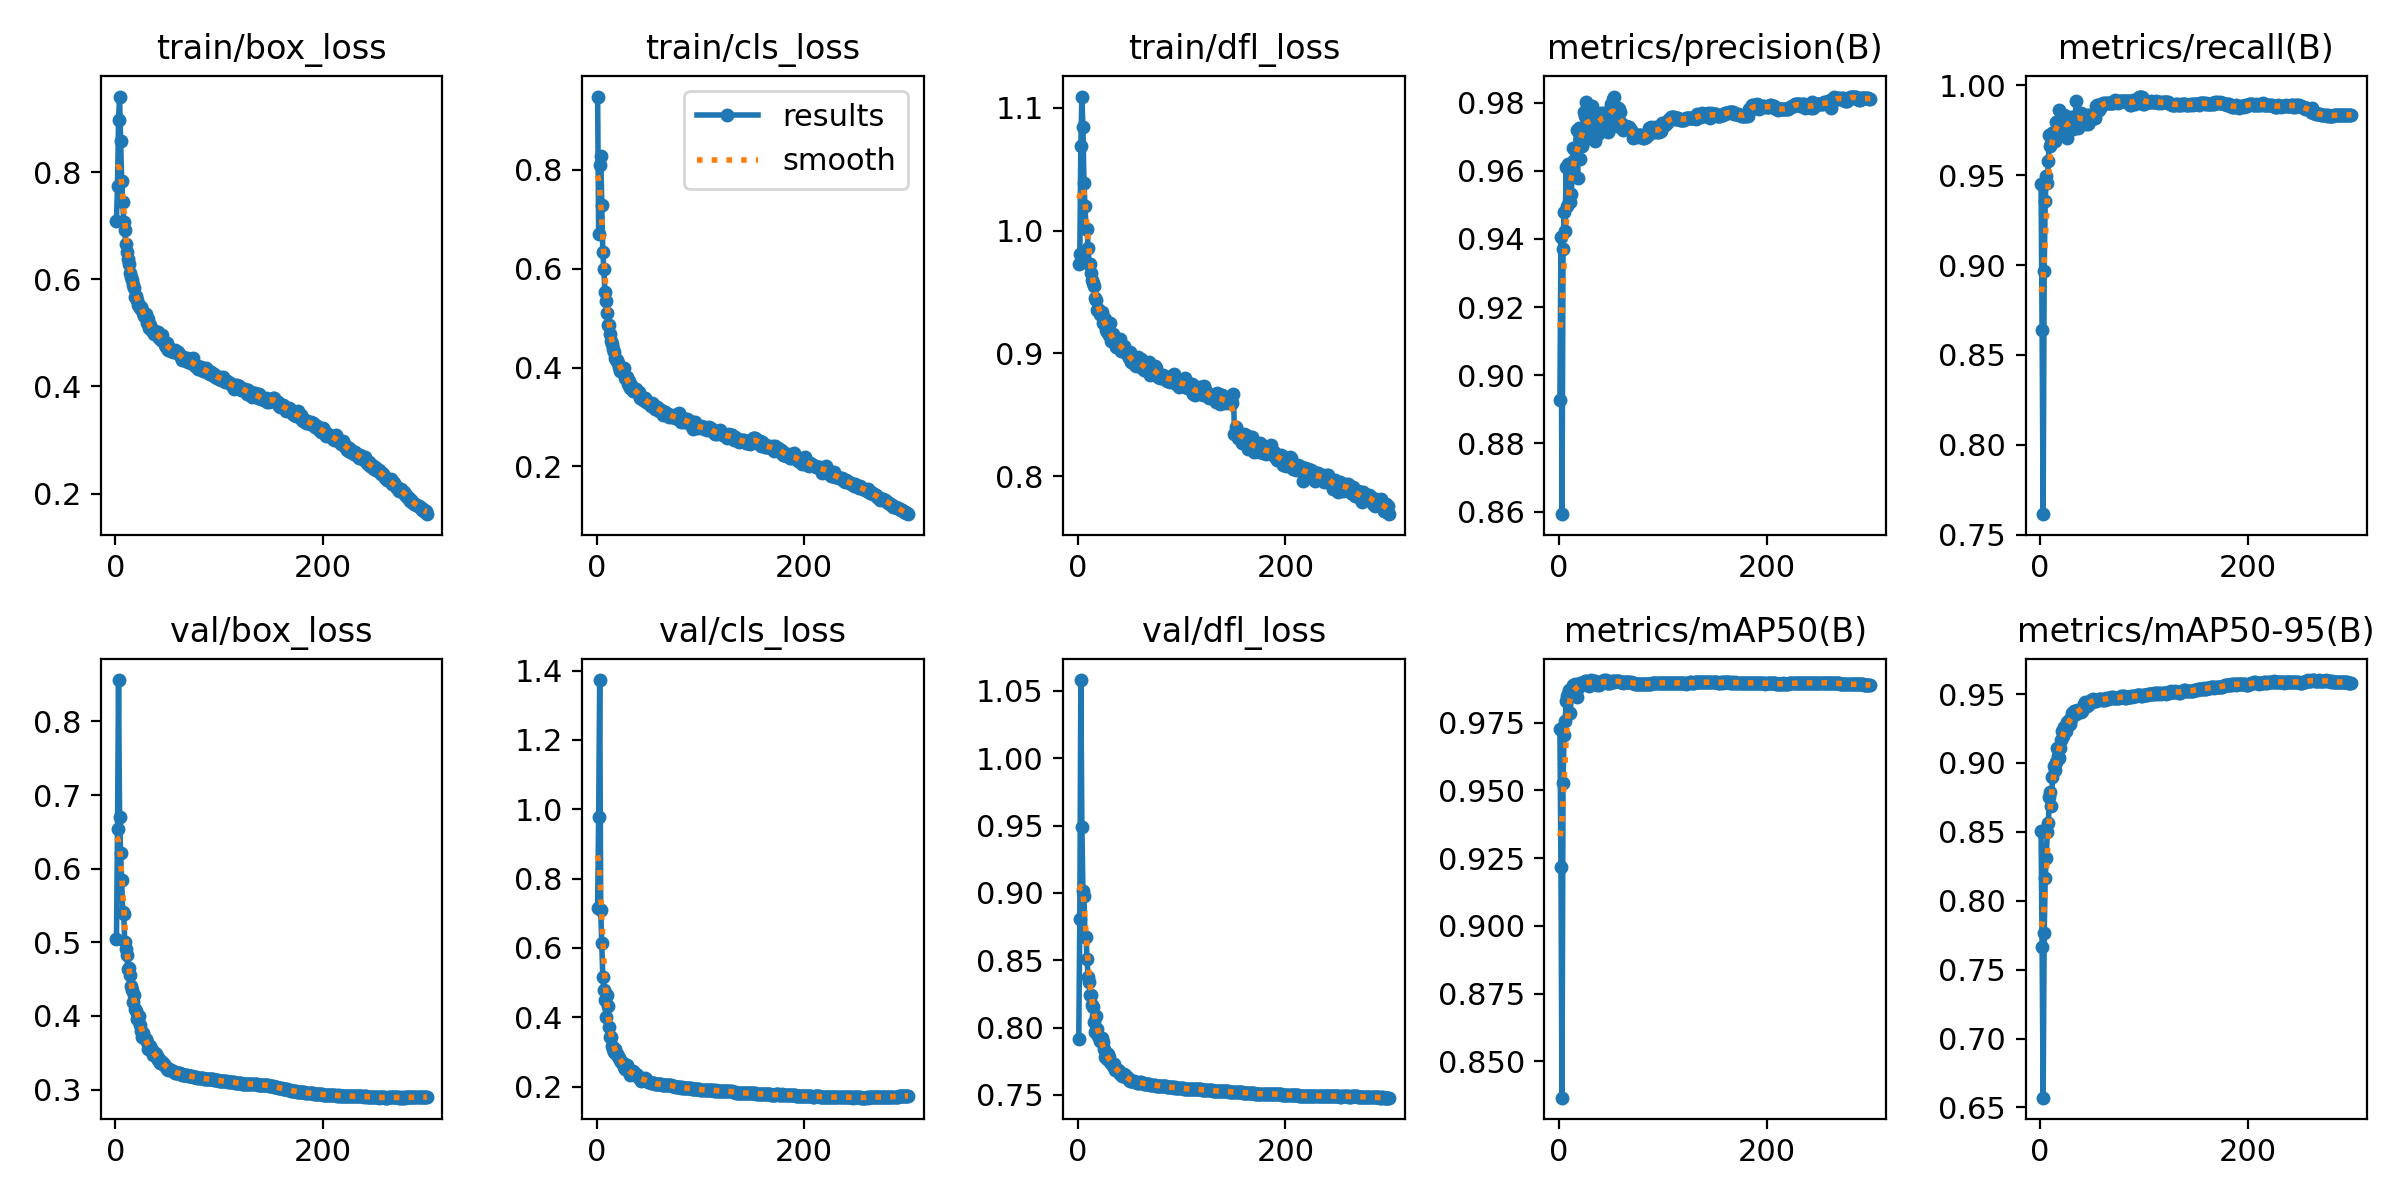

Values plotted in this chart, from the file beside it:
epoch, train/box_loss, train/cls_loss, train/dfl_loss, metrics/precision(B), metrics/recall(B), metrics/mAP50(B), metrics/mAP50-95(B), val/box_loss, val/cls_loss, val/dfl_loss, lr/pg0, lr/pg1, lr/pg2
1, 0.7099, 0.9483, 0.9729, 0.8927, 0.945, 0.9725, 0.8507, 0.5038, 0.7139, 0.7914, 0.00333, 0.00333, 0.00333
2, 0.7741, 0.671, 0.9814, 0.9405, 0.8636, 0.9217, 0.7667, 0.6532, 0.9778, 0.8806, 0.006641, 0.006641, 0.006641
3, 0.8978, 0.8097, 1.069, 0.8592, 0.7614, 0.8366, 0.6571, 0.8562, 1.373, 1.058, 0.009931, 0.009931, 0.009931
4, 0.9416, 0.8289, 1.109, 0.9372, 0.8967, 0.9526, 0.7762, 0.6703, 0.7084, 0.9493, 0.009901, 0.009901, 0.009901
5, 0.8583, 0.729, 1.084, 0.9478, 0.9355, 0.9704, 0.8163, 0.6211, 0.6133, 0.9016, 0.009901, 0.009901, 0.009901
6, 0.7845, 0.633, 1.039, 0.9423, 0.9495, 0.9756, 0.8312, 0.584, 0.5167, 0.8976, 0.009868, 0.009868, 0.009868
7, 0.7437, 0.5999, 1.02, 0.961, 0.9454, 0.9829, 0.8499, 0.5415, 0.4775, 0.8671, 0.009835, 0.009835, 0.009835
8, 0.707, 0.5528, 1.001, 0.9498, 0.9578, 0.9846, 0.8563, 0.5385, 0.4482, 0.8669, 0.009802, 0.009802, 0.009802
9, 0.6923, 0.5354, 1.002, 0.9621, 0.9723, 0.9857, 0.8752, 0.5002, 0.4017, 0.851, 0.009769, 0.009769, 0.009769
10, 0.6658, 0.511, 0.9858, 0.9508, 0.9661, 0.9871, 0.8789, 0.4913, 0.4635, 0.8378, 0.009736, 0.009736, 0.009736
11, 0.6514, 0.487, 0.9728, 0.9509, 0.9677, 0.9784, 0.8685, 0.4833, 0.4312, 0.8337, 0.009703, 0.009703, 0.009703
12, 0.6375, 0.4861, 0.9729, 0.9531, 0.9734, 0.9866, 0.8896, 0.4632, 0.3706, 0.8243, 0.00967, 0.00967, 0.00967
13, 0.628, 0.4673, 0.9651, 0.9618, 0.9732, 0.9866, 0.8974, 0.4656, 0.3436, 0.8241, 0.009637, 0.009637, 0.009637
14, 0.6114, 0.4532, 0.9598, 0.9668, 0.9693, 0.989, 0.8951, 0.4556, 0.3441, 0.8168, 0.009604, 0.009604, 0.009604
15, 0.6045, 0.4483, 0.957, 0.9632, 0.9797, 0.9882, 0.9009, 0.4412, 0.3155, 0.8154, 0.009571, 0.009571, 0.009571
16, 0.5988, 0.437, 0.9551, 0.9667, 0.9793, 0.9891, 0.9112, 0.4346, 0.3077, 0.804, 0.009538, 0.009538, 0.009538
17, 0.5898, 0.4315, 0.9452, 0.9719, 0.974, 0.9843, 0.9051, 0.4187, 0.2995, 0.7969, 0.009505, 0.009505, 0.009505
18, 0.5839, 0.4204, 0.9432, 0.9579, 0.9862, 0.9878, 0.9036, 0.4282, 0.3091, 0.8086, 0.009472, 0.009472, 0.009472
19, 0.5681, 0.4155, 0.9354, 0.9727, 0.9783, 0.9893, 0.9107, 0.4093, 0.2935, 0.7992, 0.009439, 0.009439, 0.009439
20, 0.5698, 0.4161, 0.9359, 0.9634, 0.9813, 0.9897, 0.9163, 0.4067, 0.2944, 0.7936, 0.009406, 0.009406, 0.009406
21, 0.5624, 0.4101, 0.932, 0.9722, 0.9755, 0.989, 0.9233, 0.3951, 0.2871, 0.7897, 0.009373, 0.009373, 0.009373
22, 0.552, 0.4013, 0.9312, 0.9673, 0.9835, 0.9892, 0.9198, 0.3976, 0.2834, 0.7901, 0.00934, 0.00934, 0.00934
23, 0.5522, 0.393, 0.9336, 0.9686, 0.9833, 0.9894, 0.9261, 0.3997, 0.2779, 0.7923, 0.009307, 0.009307, 0.009307
24, 0.5463, 0.3929, 0.9243, 0.9772, 0.9765, 0.9894, 0.925, 0.3875, 0.2702, 0.7893, 0.009274, 0.009274, 0.009274
25, 0.5476, 0.3992, 0.9287, 0.9762, 0.9722, 0.9902, 0.9229, 0.3797, 0.2668, 0.784, 0.009241, 0.009241, 0.009241
26, 0.5425, 0.3997, 0.928, 0.9803, 0.971, 0.9902, 0.9301, 0.3711, 0.2574, 0.7783, 0.009208, 0.009208, 0.009208
27, 0.5364, 0.3788, 0.9189, 0.9718, 0.9813, 0.9899, 0.9299, 0.3766, 0.2505, 0.7795, 0.009175, 0.009175, 0.009175
28, 0.5317, 0.3806, 0.9175, 0.9738, 0.9808, 0.9895, 0.9312, 0.3705, 0.2588, 0.7769, 0.009142, 0.009142, 0.009142
29, 0.5347, 0.3806, 0.9224, 0.9702, 0.9825, 0.9885, 0.9282, 0.3687, 0.2625, 0.78, 0.009109, 0.009109, 0.009109
30, 0.5178, 0.367, 0.9152, 0.9731, 0.9805, 0.9896, 0.9319, 0.3643, 0.2498, 0.7783, 0.009076, 0.009076, 0.009076
31, 0.527, 0.3726, 0.9247, 0.9762, 0.9819, 0.9907, 0.9362, 0.3548, 0.2417, 0.7745, 0.009043, 0.009043, 0.009043
32, 0.5095, 0.3584, 0.91, 0.9792, 0.9757, 0.9901, 0.9365, 0.3569, 0.2346, 0.7738, 0.00901, 0.00901, 0.00901
33, 0.5145, 0.3642, 0.9103, 0.9766, 0.9768, 0.9899, 0.9374, 0.3588, 0.2388, 0.773, 0.008977, 0.008977, 0.008977
34, 0.5098, 0.3591, 0.9154, 0.9751, 0.983, 0.9902, 0.9364, 0.3531, 0.2357, 0.7713, 0.008944, 0.008944, 0.008944
35, 0.5044, 0.3532, 0.9094, 0.9687, 0.9911, 0.9903, 0.9355, 0.3536, 0.2441, 0.7728, 0.008911, 0.008911, 0.008911
36, 0.5039, 0.3541, 0.9122, 0.9761, 0.9818, 0.9901, 0.9386, 0.3465, 0.2385, 0.7688, 0.008878, 0.008878, 0.008878
37, 0.4986, 0.3532, 0.9048, 0.9758, 0.9762, 0.9889, 0.9374, 0.3493, 0.2346, 0.7691, 0.008845, 0.008845, 0.008845
38, 0.5037, 0.3561, 0.9056, 0.9709, 0.9836, 0.9895, 0.9374, 0.3501, 0.2349, 0.7681, 0.008812, 0.008812, 0.008812
39, 0.4979, 0.3508, 0.9065, 0.972, 0.9847, 0.989, 0.9372, 0.3482, 0.2324, 0.7682, 0.008779, 0.008779, 0.008779
40, 0.4993, 0.3478, 0.9062, 0.9761, 0.9786, 0.9893, 0.938, 0.3451, 0.2298, 0.7676, 0.008746, 0.008746, 0.008746
41, 0.502, 0.3515, 0.9118, 0.9771, 0.9808, 0.9901, 0.94, 0.3394, 0.2241, 0.7654, 0.008713, 0.008713, 0.008713
42, 0.4897, 0.3391, 0.902, 0.9764, 0.9826, 0.9902, 0.9428, 0.3414, 0.2236, 0.7654, 0.00868, 0.00868, 0.00868
43, 0.4924, 0.3393, 0.9063, 0.9771, 0.981, 0.9905, 0.9446, 0.3367, 0.2171, 0.7639, 0.008647, 0.008647, 0.008647
44, 0.4875, 0.3377, 0.9015, 0.9769, 0.9785, 0.9901, 0.9421, 0.3375, 0.2205, 0.7641, 0.008614, 0.008614, 0.008614
45, 0.4955, 0.3346, 0.9061, 0.9763, 0.9834, 0.9907, 0.9416, 0.337, 0.2187, 0.7658, 0.008581, 0.008581, 0.008581
46, 0.4844, 0.3376, 0.9025, 0.9734, 0.9785, 0.9897, 0.9419, 0.3351, 0.2186, 0.7645, 0.008548, 0.008548, 0.008548
47, 0.4825, 0.3385, 0.8994, 0.9715, 0.9834, 0.9894, 0.9427, 0.3346, 0.2242, 0.7631, 0.008515, 0.008515, 0.008515
48, 0.478, 0.3311, 0.8987, 0.975, 0.9812, 0.9896, 0.9433, 0.3322, 0.2206, 0.7622, 0.008482, 0.008482, 0.008482
49, 0.4743, 0.3313, 0.896, 0.9763, 0.9826, 0.9897, 0.9455, 0.3303, 0.2165, 0.7614, 0.008449, 0.008449, 0.008449
50, 0.4819, 0.3286, 0.9014, 0.9797, 0.9813, 0.99, 0.9457, 0.3285, 0.2145, 0.7605, 0.008416, 0.008416, 0.008416
51, 0.4684, 0.3267, 0.8932, 0.9789, 0.9825, 0.9903, 0.9461, 0.3272, 0.2121, 0.76, 0.008383, 0.008383, 0.008383
52, 0.4717, 0.3227, 0.8942, 0.9812, 0.9817, 0.9902, 0.945, 0.3276, 0.2113, 0.7606, 0.00835, 0.00835, 0.00835
53, 0.4703, 0.3286, 0.8947, 0.9817, 0.9821, 0.9901, 0.9453, 0.3268, 0.2107, 0.7603, 0.008317, 0.008317, 0.008317
54, 0.4662, 0.3272, 0.8962, 0.9734, 0.9887, 0.9902, 0.9449, 0.3266, 0.2094, 0.76, 0.008284, 0.008284, 0.008284
55, 0.4646, 0.3221, 0.8902, 0.9733, 0.9892, 0.9903, 0.9454, 0.3252, 0.2088, 0.7597, 0.008251, 0.008251, 0.008251
56, 0.4658, 0.3167, 0.8894, 0.9742, 0.9892, 0.9903, 0.9456, 0.3239, 0.2075, 0.7593, 0.008218, 0.008218, 0.008218
57, 0.4691, 0.3201, 0.892, 0.9785, 0.9863, 0.9903, 0.9465, 0.3227, 0.2073, 0.7591, 0.008185, 0.008185, 0.008185
58, 0.4666, 0.3209, 0.8967, 0.9782, 0.9876, 0.9902, 0.9466, 0.3224, 0.2078, 0.7591, 0.008152, 0.008152, 0.008152
59, 0.4628, 0.3174, 0.8895, 0.9773, 0.9885, 0.9901, 0.9461, 0.3227, 0.2072, 0.759, 0.008119, 0.008119, 0.008119
60, 0.465, 0.3129, 0.8942, 0.9742, 0.9898, 0.99, 0.9457, 0.3231, 0.2058, 0.7592, 0.008086, 0.008086, 0.008086
... 240 more rows
